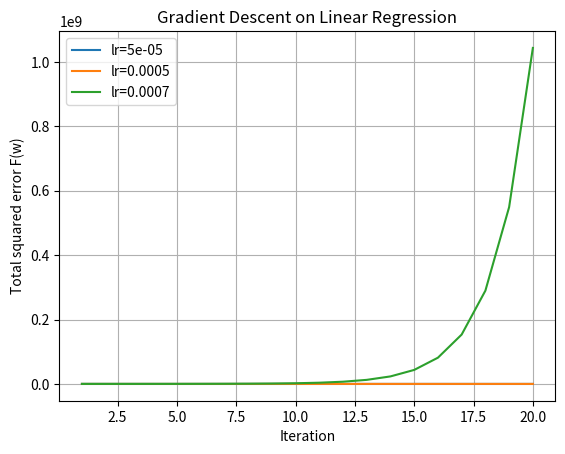
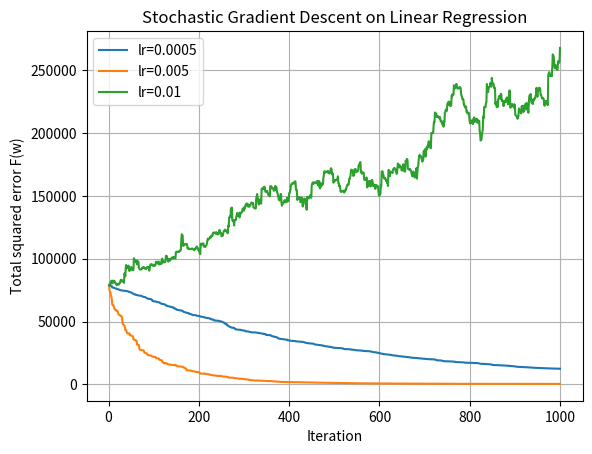

Recreate these plots in Python, in order.
import numpy as np
import json
import collections
import matplotlib.pyplot as plt


np.random.seed(42) ## random seed fixed 

d = 100 # dimensions of data
n = 1000 # number of data points
X = np.random.normal(0,1, size=(n,d))
X_test = np.random.normal(0,1,size=(n,d)) 
w_true = np.random.normal(0,1, size=(d,1))
y = X.dot(w_true) + np.random.normal(0,0.5,size=(n,1))
y_test = X_test.dot(w_true) + np.random.normal(0,0.5,size=(n,1))

#########   Do not change the code above  ############
######################################################

def square_loss(w, X, y):
    """
    Implement total squared error given weight w, dataset (X,y)
    Inputs:
    - w: weight for the linear function
    - X: dataset of size (n,d)
    - y: label of size (n,1)
    Returns:
    - loss: total squared error of w on dataset (X,y)
    """
    y_pred = X.dot(w)
    residuals = y_pred - y
    loss = np.sum(residuals ** 2)
    return loss

#### Implement closed-form solution given dataset (X,y)
def closed_form(X, y):
    """
    Implement closed-form solution given dataset (X,y)
    Inputs:
    - X: dataset of size (n,d)
    - y: label of size (n,1)
    Returns:
    - w_LS: closed form solution of the weight
    - loss: total squared error of w_LS on dataset (X,y)
    """
    XtX = X.T.dot(X)
    Xty = X.T.dot(y)
    w_LS = np.linalg.inv(XtX).dot(Xty)
    loss = square_loss(w_LS, X, y)
    return w_LS, loss


def gradient_descent(X, y, lr_set, N_iteration):
    """
    Implement gradient descent on the square-error given dataset (X, y) for each learning rate in lr_set.
    Inputs:
    - X: dataset of size (n, d)
    - y: label of size (n, 1)
    - lr_set: a list of learning rates
    - N_iteration: the number of iterations
    Returns:
    - a plot with k curves where k is the length of lr_set
    - each curve contains 20 data points, in which the i-th data point represents the total squared-error
      with respect to the i-th iteration
    - You can print the final objective value within this function to show the performance of the best step size
    """
    n, d = X.shape
    plt.figure()

    for lr in lr_set:
        w = np.zeros((d, 1))
        losses = []

        for t in range(N_iteration):
            # compute gradient of total squared error
            residuals = X.dot(w) - y        # (n,1)
            grad = 2 * X.T.dot(residuals)   # (d,1)
            # gradient descent update
            w = w - lr * grad

            losses.append(square_loss(w, X, y))

        plt.plot(range(1, N_iteration + 1), losses, label=f"lr={lr}")
        print(f"Final training loss with lr={lr}: {losses[-1]}")

    plt.xlabel("Iteration")
    plt.ylabel("Total squared error F(w)")
    plt.title("Gradient Descent on Linear Regression")
    plt.legend()
    plt.grid(True)
    plt.show()


def stochastic_gradient_descent(X,y,lr_set,N_iteration):
	"""
	Implement gradient descent on the square-error given dataset (X,y) and for each learning rate in lr_set
	Inputs:
	- X: dataset of size (n,d)
	- y: label of size (n,1)
	- lr_set: a list of learning rate.
	- N_itertion: the number of iterations
	Returns:
	- a plot with k curves where k is the length of lr_set.
	- each curve contains 1000 data points, in which the i-th data point represents the total squared-error with respect to the i-th iteration
	- You can print the final objective value within this function to show the performance of best step size
	"""
     
def stochastic_gradient_descent(X, y, lr_set, N_iteration):
    """
    Implement stochastic gradient descent on the square-error given dataset (X,y)
    """
    np.random.seed(1)  # Use this fixed random_seed in sampling
    n, d = X.shape

    plt.figure()

    for lr in lr_set:
        w = np.zeros((d, 1))
        losses = []

        for t in range(N_iteration):
            # sample one index uniformly
            i = np.random.randint(0, n)
            xi = X[i].reshape(1, -1)        # shape (1,d)
            yi = y[i]                       # shape (1,) or (1,1)

            # prediction and gradient for this single point
            pred_i = xi.dot(w)              # (1,1)
            error_i = pred_i - yi           # (1,1)
            grad_i = 2 * xi.T.dot(error_i)  # (d,1)

            # SGD update
            w = w - lr * grad_i
            losses.append(square_loss(w, X, y))

        plt.plot(range(1, N_iteration + 1), losses, label=f"lr={lr}")
        print(f"Final training loss (SGD) with lr={lr}: {losses[-1]}")

    plt.xlabel("Iteration")
    plt.ylabel("Total squared error F(w)")
    plt.title("Stochastic Gradient Descent on Linear Regression")
    plt.legend()
    plt.grid(True)
    plt.show()

def main():
	 # Part 4.1
    w_LS, loss_LS_train = closed_form(X, y)
    w_0 = np.zeros((d,1))
    loss_0_train = square_loss(w_0, X, y)

    loss_LS_test = square_loss(w_LS, X_test, y_test)

    gap = loss_LS_test - loss_LS_train
    print("F(w_LS) =", loss_LS_train, "on training data")
    print("F(w_0)  =", loss_0_train, "on training data")
    print("F(w_LS) =", loss_LS_test, "on testing data")
    print("Gap (test - train) =", gap)

	### Problem 4.2 (Gradient Descent) ###
    lr_set = [0.00005, 0.0005, 0.0007]
    w_0 = np.zeros((n,1))
    N_iter = 20
    gradient_descent(X,y,lr_set,N_iter)

	### Problem 4.3 (Stochastic Gradient Descent) ###
	### You can plot more options of lr_set if necessary
    lr_set = [0.0005, 0.005, 0.01]
    w_0 = np.zeros((n,1))
    N_iter = 1000
    stochastic_gradient_descent(X,y,lr_set,N_iter)


if __name__ == "__main__":
	main()
